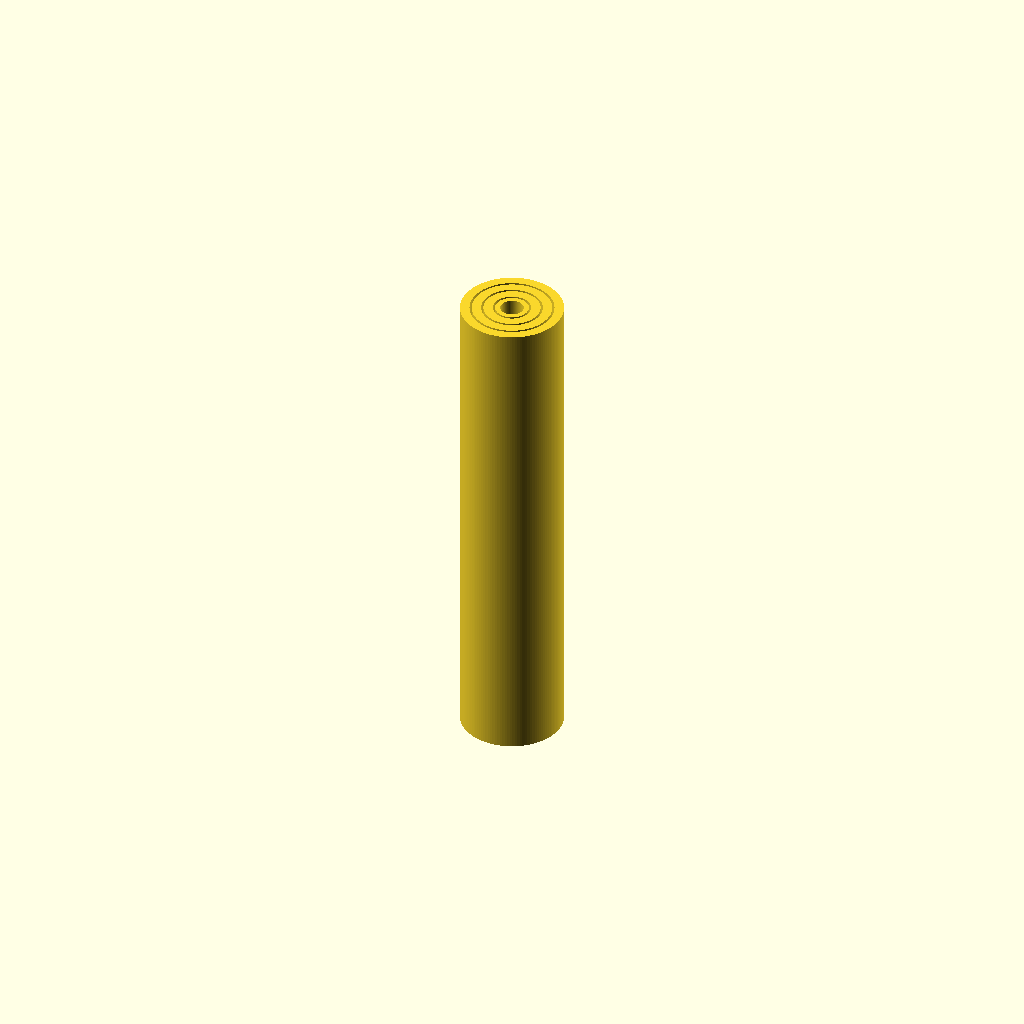
Cell 1 — every parameter at its default value.
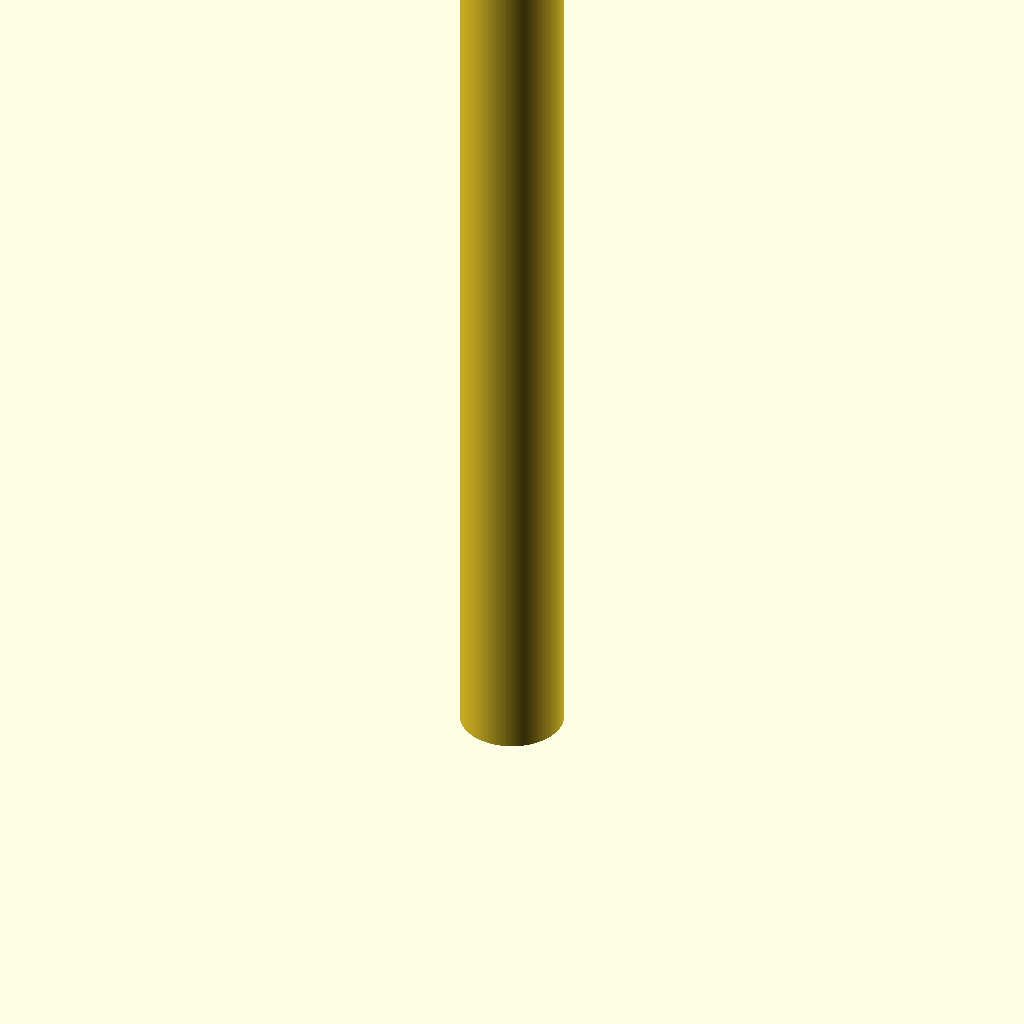
Cell 2: the same model with tube_length = 230.
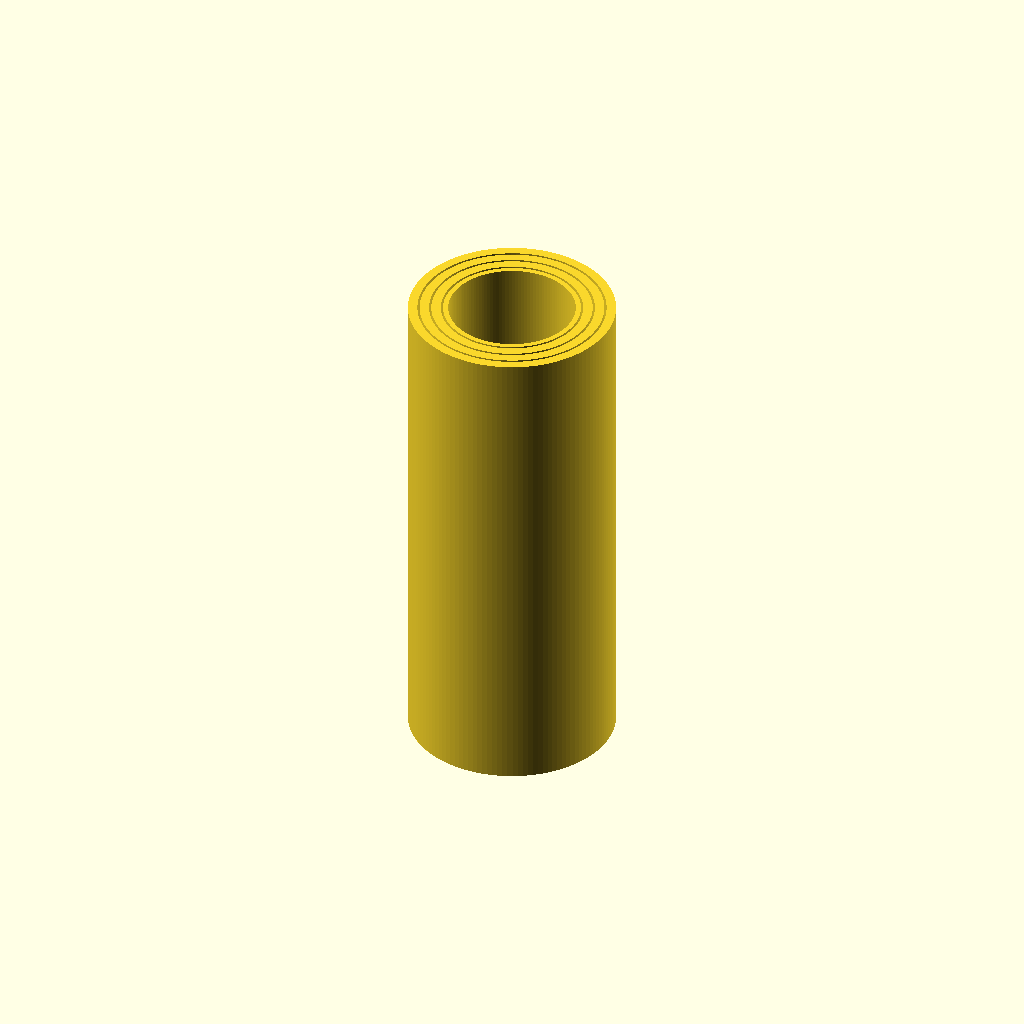
Cell 3: max_outer_diameter = 48 (everything else at default).
One fixed orthographic camera (rotation 55°, 0°, 25°; colour scheme Cornfield) for every cell.
The OpenSCAD source (kin2-telescoping-rod__UG26tuq/artifacts/workspace/output/model.scad):
// ============================================================================
// Print-in-Place 4-Stage Telescopic Rod (一体化 3D 打印四级伸缩棒)
// Material: PLA | Nozzle: 0.4 mm | Layer Height: 0.2 mm
// Orientation: Vertical along +Z axis, base flat on build plate (z = 0)
// ============================================================================

/* [Export & Visualization Control] */
// 0 = full assembly (model.stl), 1..4 = individual tube (parts_1..parts_4.stl)
part_id = 0;

// Extension per stage in mm [stage1_2, stage2_3, stage3_4] (0 = collapsed, 70 = extended)
extension = [0.0, 0.0, 0.0];

// Uniform extension factor (0.0 = collapsed, 1.0 = fully extended; overrides extension if > 0)
extend_factor = 0.0;

/* [Global Geometric Parameters] */
// Number of nested tubular stages
num_stages = 4;

// Collapsed length of each tube (mm) - requirement: <= 120 mm
tube_length = 115.0;

// Outermost tube outer diameter (mm) - requirement: <= 25 mm
max_outer_diameter = 24.0;

// Main cylindrical tube wall thickness (mm) - 3 perimeters with 0.4 mm nozzle
wall_thickness = 1.2;

// Single-side radial sliding clearance between mating surfaces (mm) - requirement: 0.4-0.6 mm
radial_clearance = 0.50;

// Radial protrusion height of retaining stop collars (mm)
// Gives stop overlap = stop_lip_height - radial_clearance = 0.50 mm per side (1.00 mm diametral)
stop_lip_height = 1.00;

// Axial height of conical transition ramps (mm)
// Overhang angle from vertical = atan(1.0 / 1.5) = 33.69 deg (56.31 deg from horizontal -> support-free)
ramp_height = 1.50;

/* [Stop & Bearing Axial Layout Parameters] */
// Bottom retaining lip flat height on outer tube inner wall (mm)
bot_lip_flat_z = 2.50;

// Axial clearance shift at bottom stop in collapsed state (mm)
// Gives 0.693 mm normal clearance between bottom conical faces during print-in-place
bot_axial_gap = 0.50;

// Top end of bottom piston cylindrical bearing on inner tube (mm)
piston_top_z = 22.50;

// Bottom start of top neck conical stop ramp on outer tube (mm)
neck_ramp_start_z = 92.00;

// Nominal extension stroke per stage (mm)
// Exact conical stop contact occurs at neck_ramp_start_z - piston_top_z + radial_clearance * (ramp_height / stop_lip_height)
// = 92.00 - 22.50 + 0.75 = 70.25 mm; nominal stroke = 70.00 mm -> total extended length = 115 + 3*70 = 325 mm >= 300 mm
nominal_stroke = 70.00;

/* [Resolution] */
$fn = 128;

// ============================================================================
// Derived Helper Functions (Stage index i in 1..num_stages, 1 = outermost)
// ============================================================================

// Radial pitch from stage i to stage i+1
function stage_radial_step() = wall_thickness + radial_clearance + stop_lip_height;

// Main shaft outer radius of stage i
function r_shaft_out(i) = (max_outer_diameter / 2.0) - (i - 1) * stage_radial_step();

// Bottom piston collar outer radius of stage i (for i >= 2)
function r_piston_out(i) = (i == 1) ? r_shaft_out(1) : (r_shaft_out(i) + stop_lip_height);

// Main bore inner radius of stage i
function r_bore_in(i) = r_shaft_out(i) - wall_thickness;

// Top/bottom retaining neck inner radius of stage i (for i <= num_stages - 1)
function r_neck_in(i) = (i == num_stages) ? r_bore_in(num_stages) : (r_bore_in(i) - stop_lip_height);

// Cumulative axial Z offset of stage i
function stage_z_offset(i) =
    (i <= 1) ? 0.0 :
    let(s = (extend_factor > 0.0) ? (extend_factor * nominal_stroke) : extension[i - 2])
    stage_z_offset(i - 1) + s;

// ============================================================================
// 2D Cross-Section Profile of Stage i in the (r, z) Plane
// ============================================================================
module stage_profile_2d(i) {
    r_out_main   = r_shaft_out(i);
    r_out_piston = r_piston_out(i);
    r_in_main    = r_bore_in(i);
    r_in_neck    = r_neck_in(i);

    z0 = 0.0;
    z_bot_in_ramp_start  = bot_lip_flat_z;                        // 2.50
    z_bot_in_ramp_end    = bot_lip_flat_z + ramp_height;          // 4.00
    z_bot_out_ramp_start = bot_lip_flat_z + bot_axial_gap;        // 3.00
    z_bot_out_ramp_end   = z_bot_out_ramp_start + ramp_height;    // 4.50
    z_piston_top         = piston_top_z;                          // 22.50
    z_piston_ramp_end    = piston_top_z + ramp_height;            // 24.00
    z_neck_ramp_start    = neck_ramp_start_z;                     // 92.00
    z_neck_ramp_end      = neck_ramp_start_z + ramp_height;       // 93.50
    z_top                = tube_length;                           // 115.00

    // Outer boundary points from bottom (z = 0) to top (z = tube_length)
    outer_pts = (i == 1) ? [
        [r_out_main, z0],
        [r_out_main, z_top]
    ] : [
        [r_out_main,   z0],
        [r_out_main,   z_bot_out_ramp_start],
        [r_out_piston, z_bot_out_ramp_end],
        [r_out_piston, z_piston_top],
        [r_out_main,   z_piston_ramp_end],
        [r_out_main,   z_top]
    ];

    // Inner boundary points from top (z = tube_length) down to bottom (z = 0)
    inner_pts = (i == num_stages) ? [
        [r_in_main, z_top],
        [r_in_main, z0]
    ] : [
        [r_in_neck, z_top],
        [r_in_neck, z_neck_ramp_end],
        [r_in_main, z_neck_ramp_start],
        [r_in_main, z_bot_in_ramp_end],
        [r_in_neck, z_bot_in_ramp_start],
        [r_in_neck, z0]
    ];

    polygon(points = concat(outer_pts, inner_pts));
}

// ============================================================================
// 3D Module for Stage i
// ============================================================================
module telescopic_stage(i) {
    translate([0, 0, stage_z_offset(i)])
        rotate_extrude(angle = 360, convexity = 6)
            stage_profile_2d(i);
}

// ============================================================================
// Top-Level Render Dispatch
// ============================================================================
if (part_id >= 1 && part_id <= num_stages) {
    telescopic_stage(part_id);
} else {
    for (i = [1 : num_stages]) {
        telescopic_stage(i);
    }
}
Parameter table extracted from the source (name, type, default, range or options):
part_id: number, default 0
extension: vector, default [0, 0, 0]
extend_factor: number, default 0
num_stages: number, default 4
tube_length: number, default 115
max_outer_diameter: number, default 24
wall_thickness: number, default 1.2
radial_clearance: number, default 0.5
stop_lip_height: number, default 1
ramp_height: number, default 1.5
bot_lip_flat_z: number, default 2.5
bot_axial_gap: number, default 0.5
piston_top_z: number, default 22.5
neck_ramp_start_z: number, default 92
nominal_stroke: number, default 70
